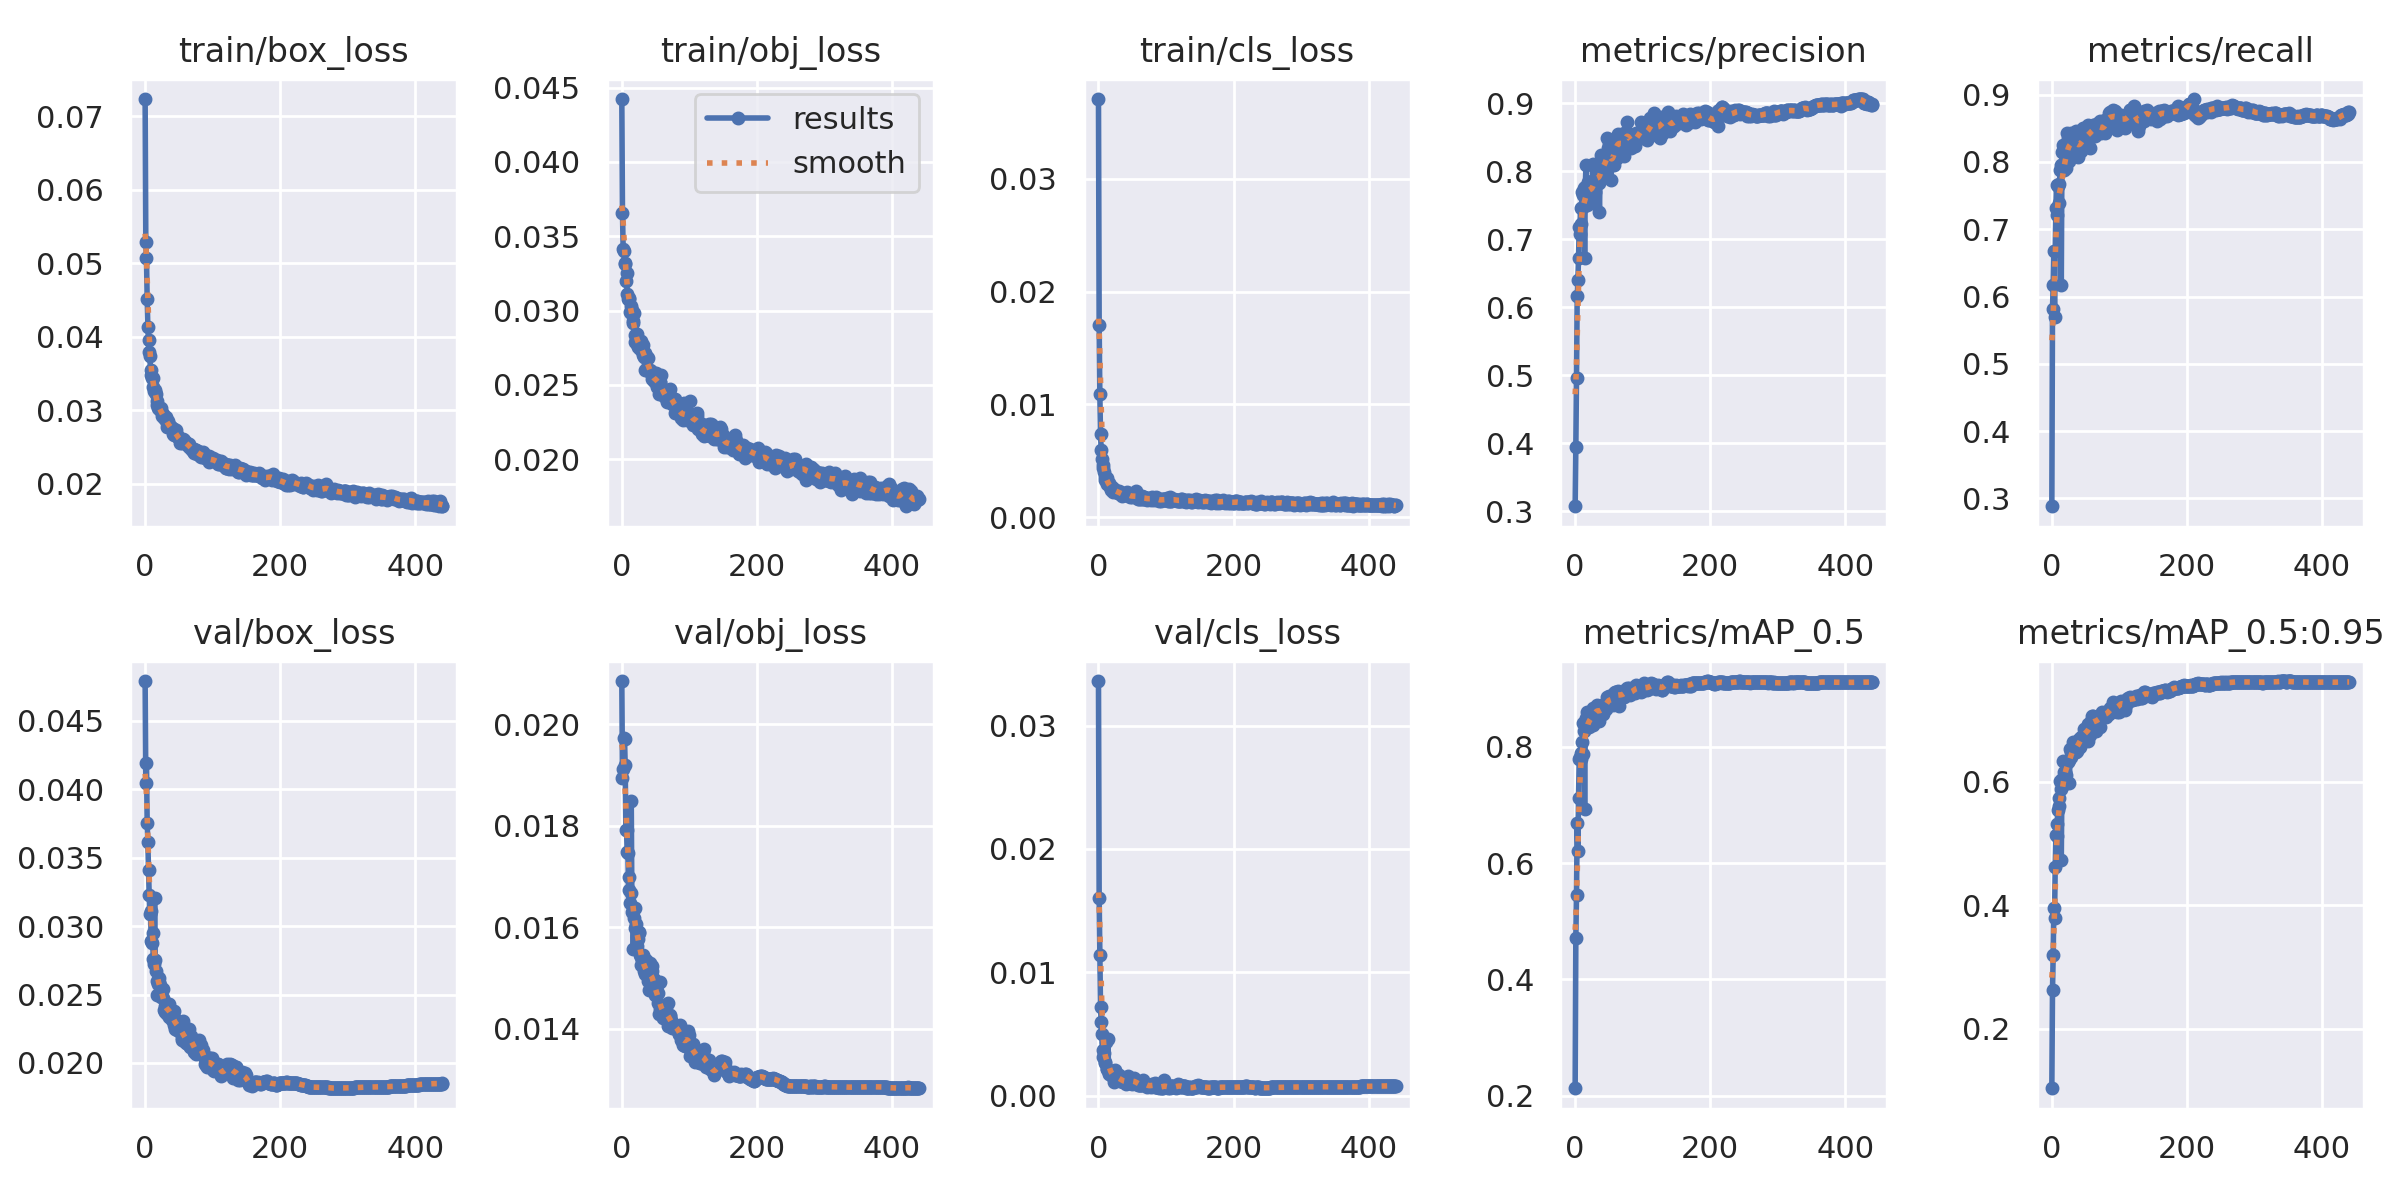

Data behind this chart, as committed beside it:
epoch, train/box_loss, train/obj_loss, train/cls_loss, metrics/precision, metrics/recall, metrics/mAP_0.5, metrics/mAP_0.5:0.95, val/box_loss, val/obj_loss, val/cls_loss, x/lr0, x/lr1, x/lr2
0, 0.07237, 0.04423, 0.03707, 0.3073, 0.2883, 0.2127, 0.1039, 0.04791, 0.02085, 0.03362, 0.07023, 0.003308, 0.003308
1, 0.05288, 0.03659, 0.01706, 0.3939, 0.5817, 0.4713, 0.2632, 0.04045, 0.01894, 0.01604, 0.04022, 0.006635, 0.006635
2, 0.05074, 0.03414, 0.01094, 0.4962, 0.6176, 0.5448, 0.3196, 0.04192, 0.01912, 0.01139, 0.01021, 0.009955, 0.009955
3, 0.04507, 0.03402, 0.007396, 0.6168, 0.6672, 0.6696, 0.396, 0.03753, 0.01974, 0.007172, 0.00997, 0.00997, 0.00997
4, 0.04136, 0.03317, 0.005948, 0.6404, 0.569, 0.6212, 0.3801, 0.03611, 0.01971, 0.005937, 0.00997, 0.00997, 0.00997
5, 0.03949, 0.03311, 0.00513, 0.6719, 0.6684, 0.712, 0.4617, 0.0341, 0.0192, 0.004976, 0.00996, 0.00996, 0.00996
6, 0.03786, 0.03201, 0.004588, 0.7176, 0.7321, 0.7784, 0.5136, 0.03226, 0.01791, 0.003666, 0.00995, 0.00995, 0.00995
7, 0.03737, 0.03255, 0.004362, 0.7078, 0.7663, 0.7824, 0.5121, 0.03085, 0.01791, 0.003151, 0.009941, 0.009941, 0.009941
8, 0.03544, 0.03113, 0.004056, 0.7466, 0.7209, 0.778, 0.5323, 0.0311, 0.01748, 0.003464, 0.009931, 0.009931, 0.009931
9, 0.03483, 0.03075, 0.003593, 0.7232, 0.7648, 0.7886, 0.5542, 0.02893, 0.01747, 0.002721, 0.009921, 0.009921, 0.009921
10, 0.03444, 0.03084, 0.003343, 0.7699, 0.767, 0.8085, 0.5742, 0.02875, 0.01673, 0.0026, 0.009911, 0.009911, 0.009911
11, 0.03435, 0.03075, 0.003508, 0.7479, 0.7386, 0.7881, 0.5617, 0.02949, 0.017, 0.004359, 0.009901, 0.009901, 0.009901
12, 0.03321, 0.02988, 0.003516, 0.766, 0.7885, 0.8407, 0.6008, 0.02761, 0.01647, 0.002179, 0.009891, 0.009891, 0.009891
13, 0.03267, 0.03034, 0.002965, 0.7748, 0.7949, 0.8262, 0.5881, 0.02725, 0.01667, 0.00217, 0.009881, 0.009881, 0.009881
14, 0.03268, 0.02984, 0.002963, 0.6723, 0.6166, 0.6925, 0.4738, 0.03206, 0.01849, 0.004557, 0.009871, 0.009871, 0.009871
15, 0.03249, 0.03005, 0.003029, 0.7765, 0.8148, 0.8401, 0.6054, 0.02755, 0.01631, 0.001773, 0.009861, 0.009861, 0.009861
16, 0.03223, 0.02932, 0.002916, 0.8092, 0.7968, 0.849, 0.5951, 0.02669, 0.01633, 0.001828, 0.009851, 0.009851, 0.009851
17, 0.03122, 0.02914, 0.002708, 0.75, 0.8247, 0.859, 0.6338, 0.02598, 0.01557, 0.001851, 0.009842, 0.009842, 0.009842
18, 0.03067, 0.02983, 0.00264, 0.7772, 0.7881, 0.8417, 0.6165, 0.02497, 0.01618, 0.001878, 0.009832, 0.009832, 0.009832
19, 0.03029, 0.02836, 0.002408, 0.785, 0.793, 0.8438, 0.6034, 0.02575, 0.01638, 0.00167, 0.009822, 0.009822, 0.009822
20, 0.03017, 0.02788, 0.002667, 0.7541, 0.8002, 0.8333, 0.6162, 0.02594, 0.01598, 0.001989, 0.009812, 0.009812, 0.009812
21, 0.03029, 0.02833, 0.002484, 0.7846, 0.7905, 0.8369, 0.6109, 0.02618, 0.01607, 0.001536, 0.009802, 0.009802, 0.009802
22, 0.03011, 0.0284, 0.002234, 0.7734, 0.804, 0.8447, 0.6347, 0.02569, 0.01583, 0.001733, 0.009792, 0.009792, 0.009792
23, 0.03026, 0.02778, 0.002462, 0.7756, 0.8434, 0.8563, 0.6347, 0.02479, 0.01563, 0.001128, 0.009782, 0.009782, 0.009782
24, 0.02986, 0.02757, 0.002325, 0.7539, 0.8353, 0.8556, 0.6328, 0.02549, 0.01576, 0.002064, 0.009772, 0.009772, 0.009772
25, 0.02923, 0.02784, 0.00238, 0.7866, 0.8279, 0.8559, 0.6359, 0.02541, 0.01591, 0.001576, 0.009762, 0.009762, 0.009762
26, 0.0293, 0.0277, 0.002267, 0.7556, 0.8015, 0.8369, 0.5984, 0.02539, 0.01589, 0.001839, 0.009753, 0.009753, 0.009753
27, 0.02944, 0.0274, 0.002278, 0.8105, 0.829, 0.8671, 0.6528, 0.02478, 0.01544, 0.001397, 0.009743, 0.009743, 0.009743
28, 0.02887, 0.02797, 0.002328, 0.7649, 0.8384, 0.8483, 0.6492, 0.02387, 0.01541, 0.001272, 0.009733, 0.009733, 0.009733
29, 0.02875, 0.02757, 0.002147, 0.7696, 0.8434, 0.8543, 0.641, 0.02414, 0.01525, 0.001302, 0.009723, 0.009723, 0.009723
30, 0.02891, 0.02725, 0.002322, 0.8048, 0.8116, 0.8599, 0.6487, 0.02372, 0.01536, 0.001427, 0.009713, 0.009713, 0.009713
31, 0.02907, 0.02771, 0.002244, 0.7973, 0.8162, 0.8621, 0.6547, 0.02389, 0.01545, 0.001641, 0.009703, 0.009703, 0.009703
32, 0.02823, 0.02701, 0.002087, 0.7948, 0.8189, 0.8635, 0.664, 0.02361, 0.01528, 0.001213, 0.009693, 0.009693, 0.009693
33, 0.02768, 0.02688, 0.002046, 0.8032, 0.8434, 0.8716, 0.6591, 0.02407, 0.01514, 0.001443, 0.009683, 0.009683, 0.009683
34, 0.02847, 0.02597, 0.002143, 0.7925, 0.8365, 0.8649, 0.6528, 0.02433, 0.01521, 0.001156, 0.009673, 0.009673, 0.009673
35, 0.02788, 0.02717, 0.001927, 0.7831, 0.832, 0.8642, 0.6483, 0.02429, 0.01507, 0.001213, 0.009663, 0.009663, 0.009663
36, 0.02766, 0.02687, 0.002114, 0.7398, 0.8457, 0.8438, 0.6483, 0.02335, 0.01535, 0.001064, 0.009654, 0.009654, 0.009654
37, 0.02779, 0.0269, 0.001959, 0.8048, 0.8173, 0.8597, 0.6503, 0.02365, 0.01515, 0.001287, 0.009644, 0.009644, 0.009644
38, 0.02775, 0.02599, 0.001973, 0.8234, 0.8069, 0.8655, 0.6609, 0.0236, 0.01518, 0.001182, 0.009634, 0.009634, 0.009634
39, 0.0277, 0.02684, 0.002015, 0.8068, 0.826, 0.8668, 0.6613, 0.02367, 0.01494, 0.001091, 0.009624, 0.009624, 0.009624
40, 0.02738, 0.02595, 0.002042, 0.8174, 0.8321, 0.872, 0.6696, 0.02312, 0.01476, 0.00104, 0.009614, 0.009614, 0.009614
41, 0.02676, 0.02584, 0.002087, 0.7955, 0.8189, 0.8563, 0.6573, 0.02356, 0.0153, 0.0009463, 0.009604, 0.009604, 0.009604
42, 0.02739, 0.026, 0.002216, 0.8109, 0.8375, 0.8687, 0.6701, 0.02274, 0.01497, 0.001201, 0.009594, 0.009594, 0.009594
43, 0.02661, 0.02595, 0.001952, 0.803, 0.8165, 0.8657, 0.6726, 0.0238, 0.01508, 0.001576, 0.009584, 0.009584, 0.009584
44, 0.02721, 0.02541, 0.002148, 0.8082, 0.8226, 0.871, 0.6673, 0.02251, 0.01524, 0.001243, 0.009574, 0.009574, 0.009574
45, 0.02729, 0.02575, 0.001958, 0.8016, 0.8342, 0.8651, 0.6642, 0.023, 0.01513, 0.001278, 0.009564, 0.009564, 0.009564
46, 0.02676, 0.0254, 0.001901, 0.8043, 0.8503, 0.8707, 0.6745, 0.02277, 0.01497, 0.001043, 0.009555, 0.009555, 0.009555
47, 0.02661, 0.02527, 0.00178, 0.8493, 0.8264, 0.8849, 0.6862, 0.02239, 0.01497, 0.001169, 0.009545, 0.009545, 0.009545
48, 0.02637, 0.02537, 0.001901, 0.8338, 0.8236, 0.8764, 0.675, 0.02307, 0.01475, 0.001208, 0.009535, 0.009535, 0.009535
49, 0.02634, 0.02517, 0.001819, 0.8159, 0.8416, 0.8794, 0.6777, 0.02267, 0.01466, 0.001182, 0.009525, 0.009525, 0.009525
50, 0.02616, 0.02573, 0.001905, 0.8402, 0.8499, 0.887, 0.6847, 0.02271, 0.01474, 0.0009499, 0.009515, 0.009515, 0.009515
51, 0.02557, 0.02582, 0.001888, 0.8298, 0.8277, 0.8794, 0.6824, 0.02299, 0.0148, 0.001105, 0.009505, 0.009505, 0.009505
52, 0.02591, 0.02485, 0.001856, 0.8306, 0.8405, 0.8823, 0.6795, 0.02228, 0.01486, 0.00145, 0.009495, 0.009495, 0.009495
53, 0.02593, 0.02522, 0.001911, 0.7867, 0.8264, 0.8743, 0.6666, 0.02251, 0.01471, 0.001285, 0.009485, 0.009485, 0.009485
54, 0.02562, 0.02547, 0.001764, 0.8091, 0.8548, 0.887, 0.6946, 0.02185, 0.01452, 0.001016, 0.009475, 0.009475, 0.009475
55, 0.02551, 0.02441, 0.001773, 0.8181, 0.8501, 0.8786, 0.69, 0.0217, 0.0143, 0.00104, 0.009465, 0.009465, 0.009465
56, 0.02613, 0.02522, 0.002371, 0.817, 0.8213, 0.8717, 0.6754, 0.0231, 0.01491, 0.001098, 0.009456, 0.009456, 0.009456
57, 0.02591, 0.02517, 0.001873, 0.8098, 0.8504, 0.8828, 0.6923, 0.02199, 0.01438, 0.001053, 0.009446, 0.009446, 0.009446
58, 0.02576, 0.02564, 0.001653, 0.8369, 0.8449, 0.8931, 0.6992, 0.02162, 0.01429, 0.001101, 0.009436, 0.009436, 0.009436
59, 0.02547, 0.02445, 0.00174, 0.841, 0.8466, 0.8933, 0.7063, 0.02175, 0.01446, 0.0008676, 0.009426, 0.009426, 0.009426
... 381 more rows
